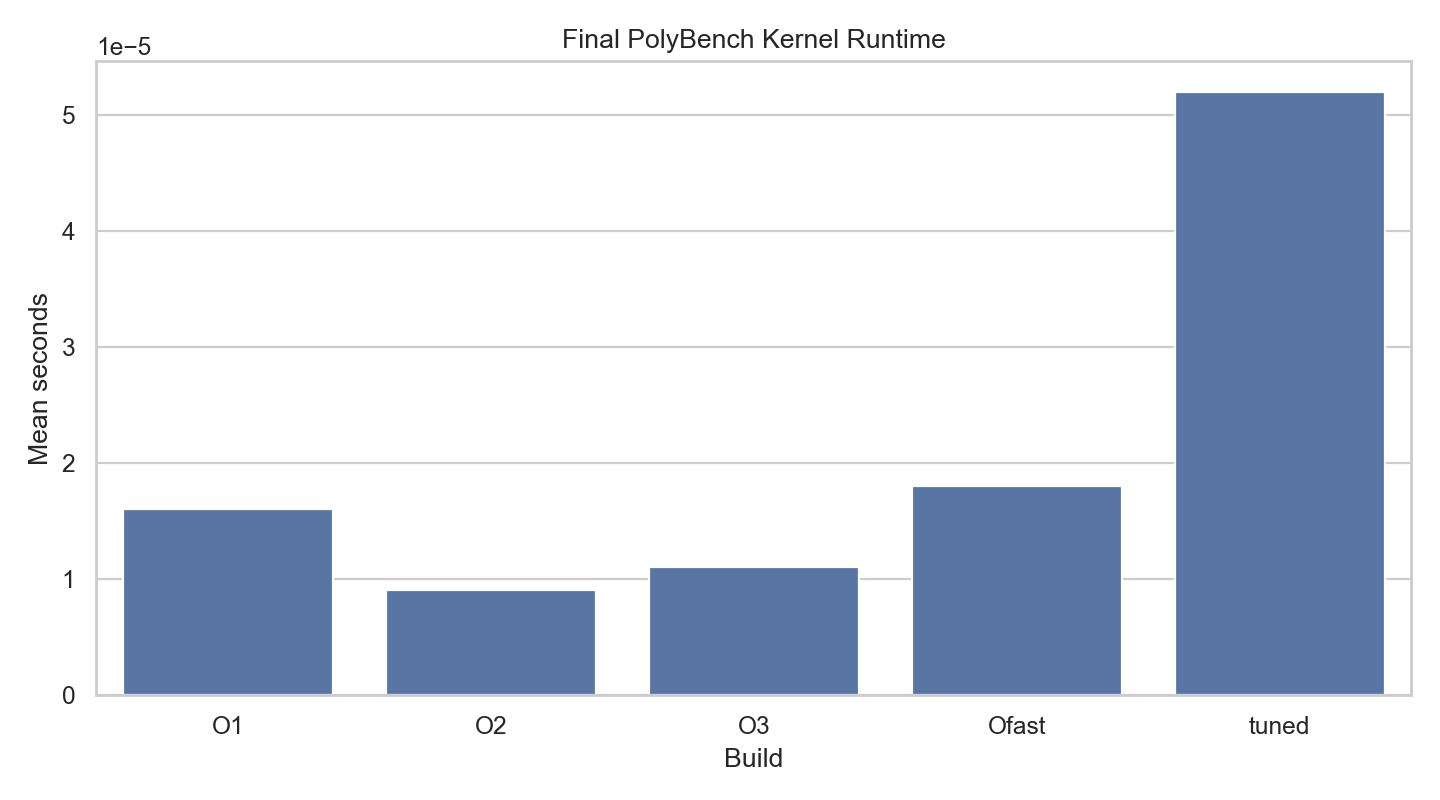

The file beside this chart, header and first rows:
label, mean_seconds, stddev_seconds, source
O1, 1.6e-05, 0.0, polybench
O2, 9e-06, 0.0, polybench
O3, 1.1e-05, 0.0, polybench
Ofast, 1.8e-05, 0.0, polybench
tuned, 5.2e-05, 0.0, polybench
